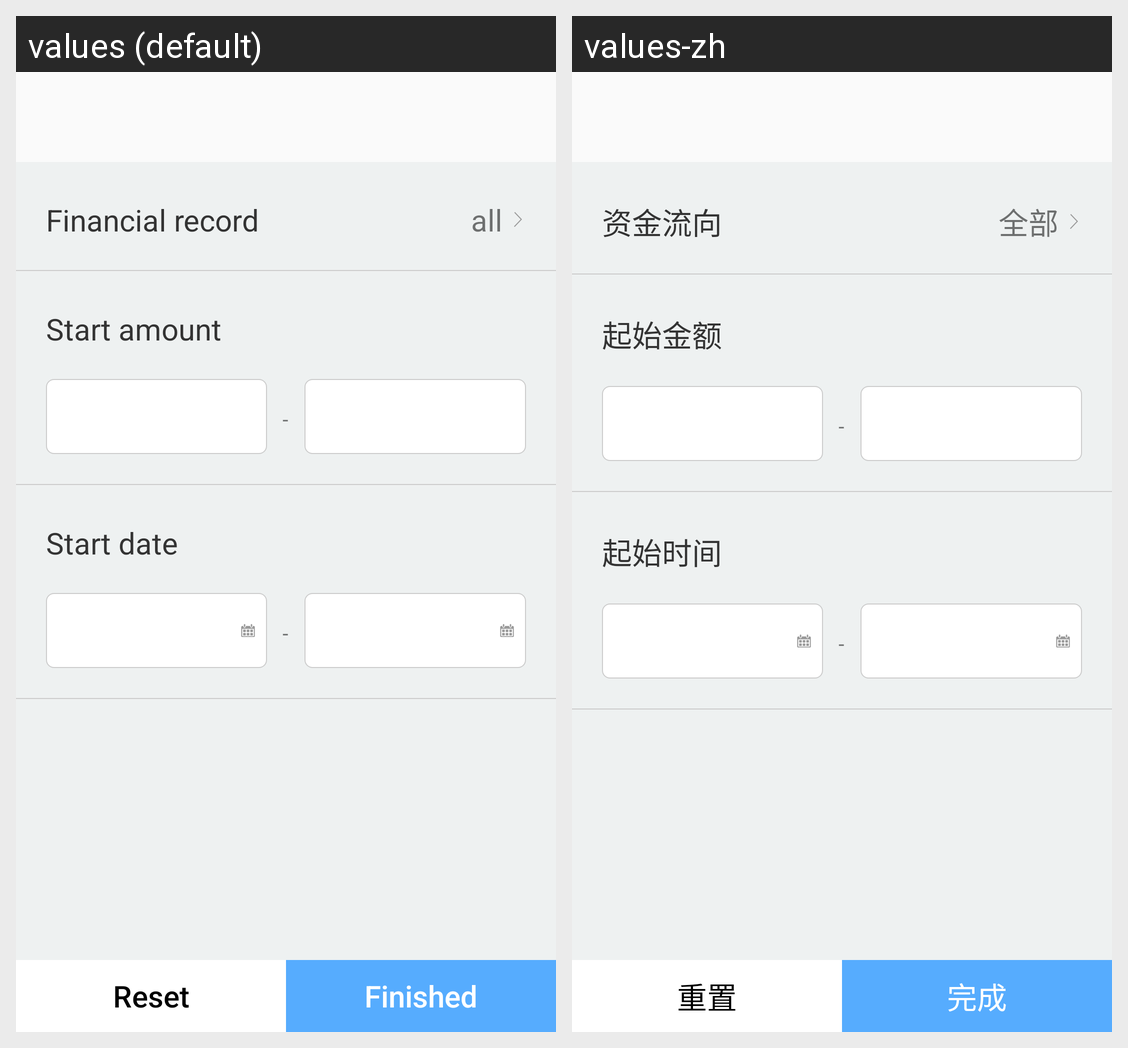

For this localized Android screen grid, give each drawn string resource with its value in every locale shown.
Android screen res/layout/dialog_filter.xml rendered under 2 locales, left to right: values (default), values-zh. Device: Nexus 5 (rendered at 1080×1920; each locale shown at half size, 540×960, under a caption strip naming it); theme themeSetting.
Strings drawn on this screen, with the default value and each locale's value (text and hints the layout hard-codes, and strings that could not be matched under every locale, appear in the picture but are not listed):

trade_flow_type
  values: Financial record
  values-zh: 资金流向

all
  values: all
  values-zh: 全部

begin_amount
  values: Start amount
  values-zh: 起始金额

begin_time
  values: Start date
  values-zh: 起始时间

reset
  values: Reset
  values-zh: 重置

finish
  values: Finished
  values-zh: 完成
